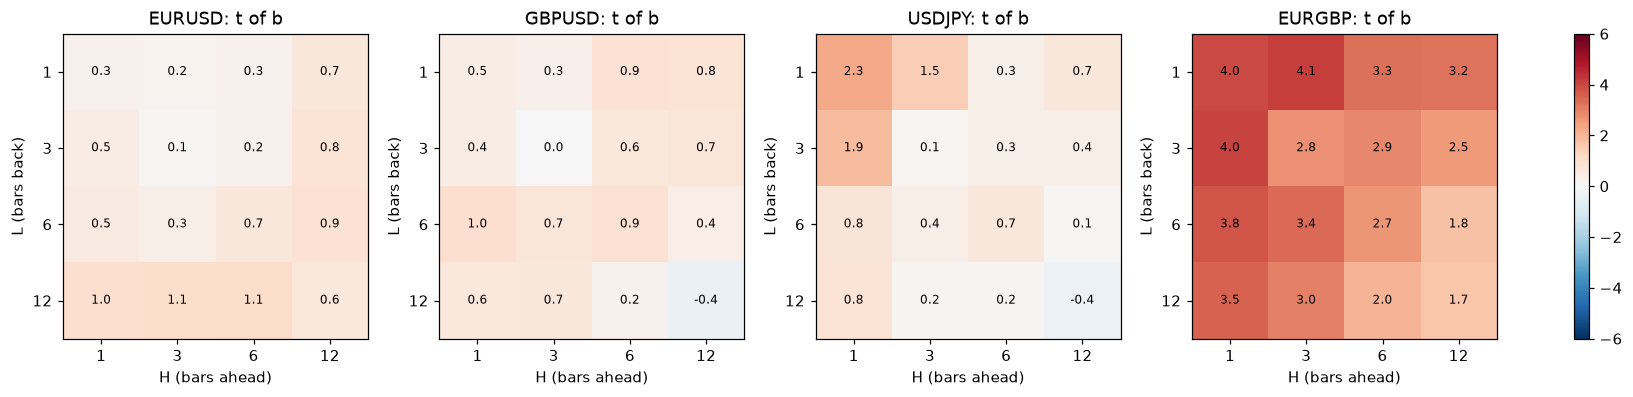

The data file committed next to this chart (first rows):
pairing, L, H, b, t_b, c, t_c, n
EURUSD, 1, 1, 0.003496, 0.2618, -0.009179, -1.458, 108822
EURUSD, 1, 3, 0.004944, 0.2171, -0.01956, -1.948, 102295
EURUSD, 1, 6, 0.008529, 0.2746, -0.02948, -2.245, 94805
EURUSD, 1, 12, 0.03029, 0.6908, -0.02571, -1.47, 83718
EURUSD, 3, 1, 0.00386, 0.458, -0.007281, -2.045, 102297
EURUSD, 3, 3, 0.001734, 0.09239, -0.01299, -1.69, 97096
EURUSD, 3, 6, 0.007083, 0.2498, -0.02, -1.742, 90717
EURUSD, 3, 12, 0.03548, 0.8312, -0.01714, -1.035, 80605
EURUSD, 6, 1, 0.003165, 0.5317, -0.005381, -2.164, 94810
EURUSD, 6, 3, 0.004889, 0.338, -0.01077, -1.83, 90720
EURUSD, 6, 6, 0.01747, 0.6917, -0.01837, -1.867, 85363
EURUSD, 6, 12, 0.03477, 0.864, -0.009415, -0.6037, 76273
EURUSD, 12, 1, 0.004268, 0.9975, -0.003333, -1.855, 83729
EURUSD, 12, 3, 0.01175, 1.072, -0.007119, -1.605, 80614
EURUSD, 12, 6, 0.02131, 1.092, -0.007152, -0.934, 76279
EURUSD, 12, 12, 0.02201, 0.6273, 0.0009402, 0.06816, 68573
GBPUSD, 1, 1, 0.007064, 0.4662, -0.01145, -1.982, 80900
GBPUSD, 1, 3, 0.00763, 0.2853, -0.0284, -3.11, 76727
GBPUSD, 1, 6, 0.0301, 0.8793, -0.04525, -3.757, 71396
GBPUSD, 1, 12, 0.04181, 0.8077, -0.02122, -1.259, 62681
GBPUSD, 3, 1, 0.004235, 0.4363, -0.009606, -2.924, 76727
GBPUSD, 3, 3, 0.0006888, 0.03297, -0.0168, -2.421, 73081
GBPUSD, 3, 6, 0.01905, 0.6215, -0.02553, -2.482, 68264
GBPUSD, 3, 12, 0.03621, 0.7229, -0.01304, -0.8247, 60158
GBPUSD, 6, 1, 0.006721, 1.015, -0.007505, -3.335, 71396
GBPUSD, 6, 3, 0.01112, 0.7208, -0.01381, -2.7, 68264
GBPUSD, 6, 6, 0.02427, 0.8938, -0.01471, -1.705, 64014
GBPUSD, 6, 12, 0.0185, 0.3936, 0.006911, 0.4633, 56598
GBPUSD, 12, 1, 0.002905, 0.6169, -0.002138, -1.343, 62681
GBPUSD, 12, 3, 0.007821, 0.6589, -0.004629, -1.188, 60158
GBPUSD, 12, 6, 0.005314, 0.2448, 0.00348, 0.4922, 56598
GBPUSD, 12, 12, -0.01675, -0.4034, 0.02071, 1.602, 50130
USDJPY, 1, 1, 0.02552, 2.273, -0.01206, -1.487, 164946
USDJPY, 1, 3, 0.02631, 1.455, -0.004051, -0.3541, 149700
USDJPY, 1, 6, 0.008316, 0.3333, 0.007438, 0.4629, 133742
USDJPY, 1, 12, 0.02143, 0.661, -0.005742, -0.284, 113063
USDJPY, 3, 1, 0.01274, 1.904, -0.005095, -1.166, 149702
USDJPY, 3, 3, 0.001872, 0.1234, 0.01151, 1.147, 138425
USDJPY, 3, 6, 0.007441, 0.3316, 0.002394, 0.1712, 125700
USDJPY, 3, 12, 0.01104, 0.3716, -0.005244, -0.2983, 107872
USDJPY, 6, 1, 0.003871, 0.764, -0.001092, -0.3148, 133747
USDJPY, 6, 3, 0.00424, 0.3728, 0.001336, 0.1821, 125703
USDJPY, 6, 6, 0.01266, 0.6803, -0.009433, -0.8511, 115920
USDJPY, 6, 12, 0.002405, 0.08631, -0.008559, -0.5281, 101067
USDJPY, 12, 1, 0.002843, 0.8214, -0.002265, -0.9491, 113074
USDJPY, 12, 3, 0.001438, 0.1802, -0.001752, -0.3492, 107881
USDJPY, 12, 6, 0.002349, 0.1688, -0.00633, -0.7668, 101073
USDJPY, 12, 12, -0.008602, -0.3513, -0.008605, -0.6249, 89766
EURGBP, 1, 1, 0.08949, 3.958, -0.03733, -6.088, 86099
EURGBP, 1, 3, 0.1549, 4.149, -0.05744, -6.35, 84132
EURGBP, 1, 6, 0.1661, 3.293, -0.05417, -4.669, 81382
EURGBP, 1, 12, 0.2526, 3.237, -0.05803, -3.45, 76163
EURGBP, 3, 1, 0.05533, 4.044, -0.02084, -6.267, 84134
EURGBP, 3, 3, 0.08368, 2.76, -0.0224, -3.175, 82282
EURGBP, 3, 6, 0.1369, 2.879, -0.02921, -2.82, 79614
EURGBP, 3, 12, 0.1962, 2.54, -0.03316, -2.019, 74476
EURGBP, 6, 1, 0.03621, 3.751, -0.01081, -4.653, 81387
EURGBP, 6, 3, 0.07946, 3.406, -0.01614, -3.092, 79617
EURGBP, 6, 6, 0.1147, 2.656, -0.01981, -2.248, 77023
EURGBP, 6, 12, 0.1344, 1.778, -0.02293, -1.506, 71980
... 4 more rows
